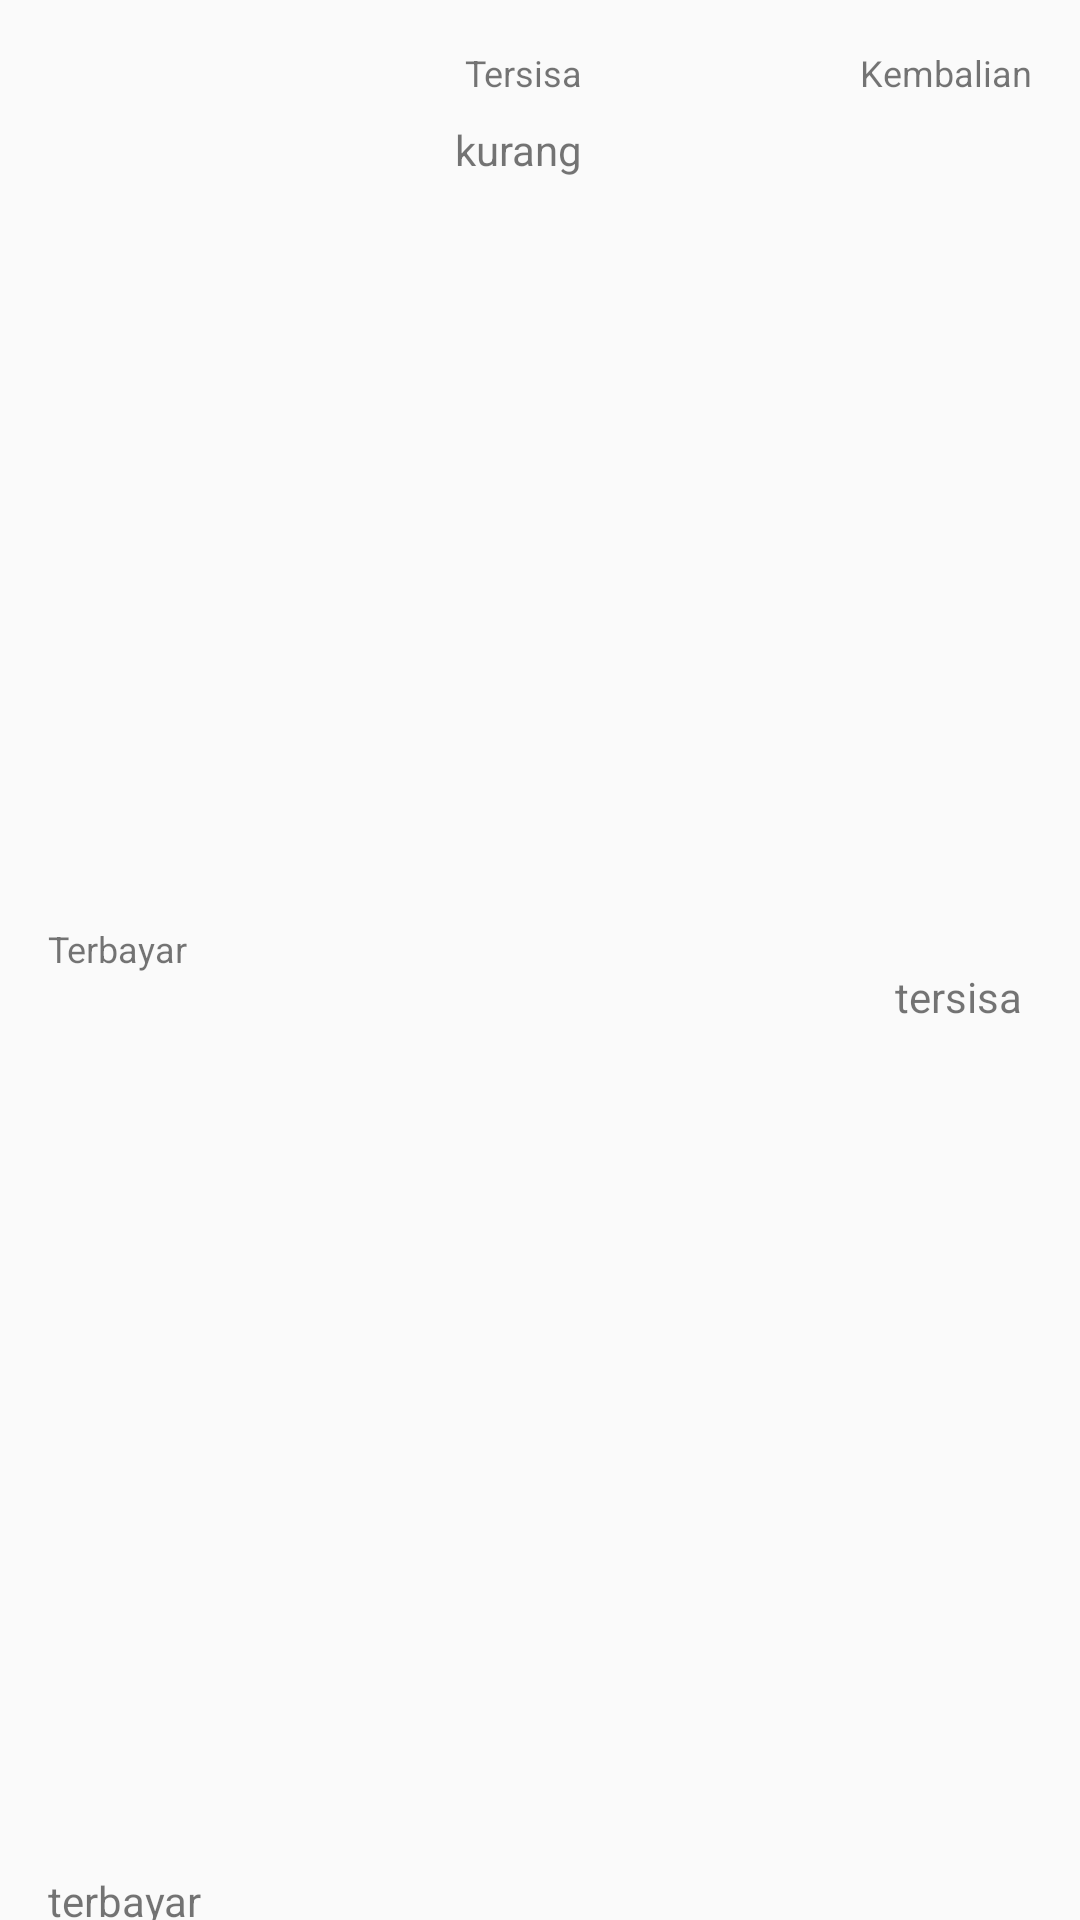

This screen was rendered from an Android layout file. Write that file and the resources it references.
<!-- AndroidManifest.xml: application theme AppTheme -->
<!-- res/layout/total_pembayaran_content.xml -->
<?xml version="1.0" encoding="utf-8"?>
<android.support.constraint.ConstraintLayout xmlns:android="http://schemas.android.com/apk/res/android"
    xmlns:app="http://schemas.android.com/apk/res-auto"
    xmlns:tools="http://schemas.android.com/tools"
    android:layout_width="match_parent"
    android:layout_height="wrap_content">

    <TextView
        android:id="@+id/tv_payment"
        android:layout_width="wrap_content"
        android:layout_height="16dp"
        android:layout_marginStart="16dp"
        android:layout_marginBottom="@dimen/activity_vertical_margin"
        android:text="terbayar"
        android:textSize="14sp"
        app:layout_constraintBottom_toBottomOf="parent"
        app:layout_constraintStart_toStartOf="parent" />

    <TextView
        android:id="@+id/tv_amount"
        android:layout_width="wrap_content"
        android:layout_height="wrap_content"
        android:layout_marginTop="8dp"
        android:layout_marginBottom="16dp"
        android:text="kurang"
        android:textSize="14sp"
        app:layout_constraintBottom_toBottomOf="parent"
        app:layout_constraintEnd_toEndOf="@+id/textView7"
        app:layout_constraintHorizontal_bias="1.0"
        app:layout_constraintStart_toStartOf="@+id/textView7"
        app:layout_constraintTop_toBottomOf="@+id/textView7"
        app:layout_constraintVertical_bias="0.0" />

    <TextView
        android:id="@+id/tv_sisa"
        android:layout_width="wrap_content"
        android:layout_height="wrap_content"
        android:layout_marginStart="8dp"
        android:layout_marginTop="8dp"
        android:layout_marginEnd="16dp"
        android:layout_marginBottom="16dp"
        android:text="tersisa"
        android:textSize="14sp"
        app:layout_constraintBottom_toBottomOf="parent"
        app:layout_constraintEnd_toEndOf="parent"
        app:layout_constraintStart_toStartOf="@+id/textView10"
        app:layout_constraintTop_toBottomOf="@+id/textView10" />

    <TextView
        android:id="@+id/textView3"
        android:layout_width="wrap_content"
        android:layout_height="wrap_content"
        android:layout_marginStart="16dp"
        android:layout_marginTop="16dp"
        android:layout_marginBottom="8dp"
        android:text="Terbayar"
        android:textSize="12sp"
        app:layout_constraintBottom_toTopOf="@+id/tv_payment"
        app:layout_constraintStart_toStartOf="parent"
        app:layout_constraintTop_toTopOf="parent" />

    <TextView
        android:id="@+id/textView7"
        android:layout_width="wrap_content"
        android:layout_height="wrap_content"
        android:layout_marginStart="8dp"
        android:layout_marginTop="16dp"
        android:layout_marginEnd="8dp"
        android:text="Tersisa"
        android:textSize="12sp"
        app:layout_constraintEnd_toStartOf="@+id/textView10"
        app:layout_constraintStart_toEndOf="@+id/textView3"
        app:layout_constraintTop_toTopOf="parent" />

    <TextView
        android:id="@+id/textView10"
        android:layout_width="wrap_content"
        android:layout_height="wrap_content"
        android:layout_marginTop="16dp"
        android:layout_marginEnd="16dp"
        android:text="Kembalian"
        android:textSize="12sp"
        app:layout_constraintEnd_toEndOf="parent"
        app:layout_constraintTop_toTopOf="parent" />
</android.support.constraint.ConstraintLayout>
<!-- resources referenced by this layout -->
<resources>
  <style name="AppTheme" parent="Theme.AppCompat.Light.DarkActionBar">
          
          <item name="colorPrimary">@color/colorPrimary</item>
          <item name="colorPrimaryDark">@color/colorPrimaryDark</item>
          <item name="colorAccent">@color/colorAccent</item>
      </style>
  <color name="colorPrimary">#e46e61 </color>
  <color name="colorPrimaryDark">#DE4A3A</color>
  <color name="colorAccent">#D81B60</color>
</resources>
